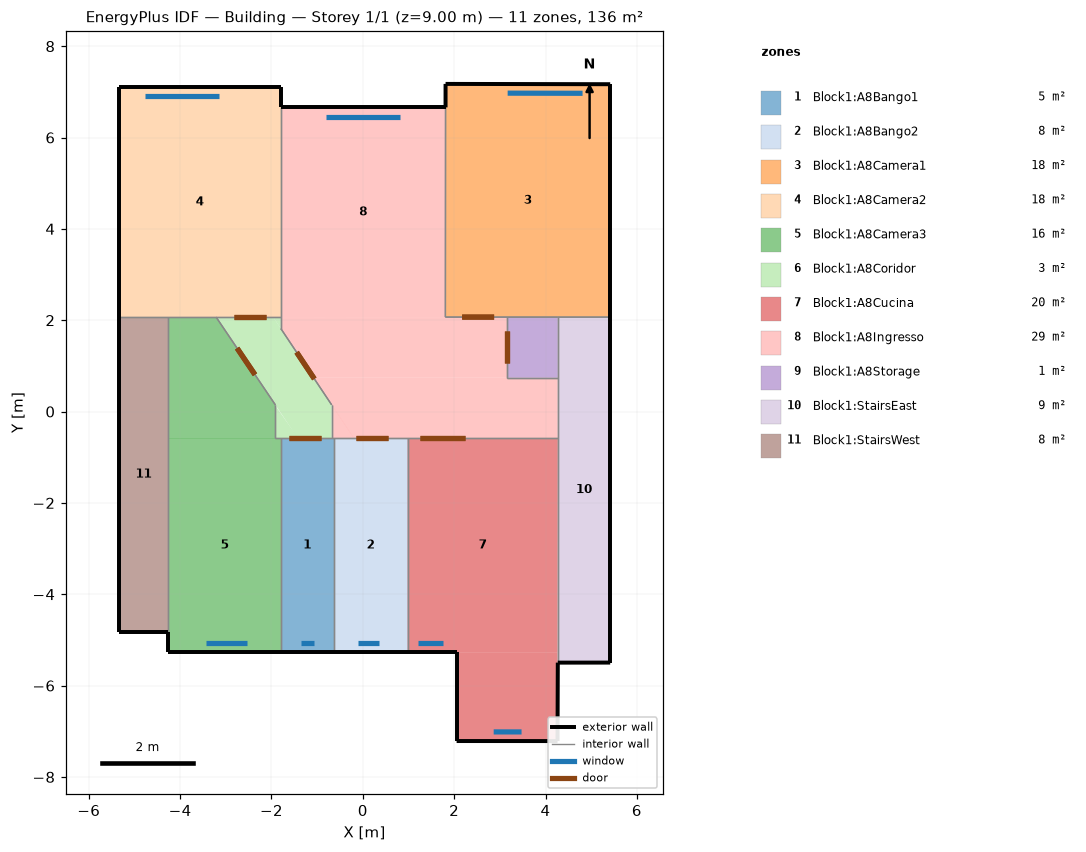
=== STOREY PLAN SPEC (per zone: floor XY polygon, exterior-wall plan segments, windows/doors) ===
zone 1: Block1:A8Bango1  (5.4 m²)
  floor: (-0.64, -5.27) (-1.79, -5.27) (-1.79, -0.59) (-0.64, -0.59)
  exterior wall: (-1.79, -5.27) – (-0.64, -5.27)  [1.2 m]
    window: (-1.35, -5.07) – (-1.07, -5.07)  [0.4 m²]
  interior walls: 4
zone 2: Block1:A8Bango2  (7.6 m²)
  floor: (0.98, -5.27) (-0.64, -5.27) (-0.64, -0.59) (0.98, -0.59)
  exterior wall: (-0.64, -5.27) – (0.98, -5.27)  [1.6 m]
    window: (-0.11, -5.07) – (0.35, -5.07)  [0.6 m²]
  interior walls: 3
zone 3: Block1:A8Camera1  (18.4 m²)
  floor: (5.42, 2.07) (1.81, 2.07) (1.81, 7.17) (5.42, 7.17)
  exterior wall: (5.42, 2.07) – (5.42, 7.17)  [5.1 m]
  exterior wall: (5.42, 7.17) – (1.81, 7.17)  [3.6 m]
    window: (4.81, 6.97) – (3.17, 6.97)  [2.3 m²]
  exterior wall: (1.81, 7.17) – (1.81, 6.66)  [0.5 m]
  interior walls: 4
zone 4: Block1:A8Camera2  (17.9 m²)
  floor: (-1.79, 2.07) (-5.35, 2.07) (-5.35, 7.10) (-1.79, 7.10)
  exterior wall: (-1.79, 6.66) – (-1.79, 7.10)  [0.4 m]
  exterior wall: (-1.79, 7.10) – (-5.35, 7.10)  [3.6 m]
    window: (-3.15, 6.90) – (-4.76, 6.90)  [2.3 m²]
  exterior wall: (-5.35, 7.10) – (-5.35, 2.07)  [5.0 m]
  interior walls: 4
zone 5: Block1:A8Camera3  (16.5 m²)
  floor: (-1.91, -0.59) (-4.25, -0.59) (-4.25, 2.07) (-3.21, 2.07) (-1.91, 0.15)
  floor: (-1.79, -5.27) (-4.25, -5.27) (-4.25, -0.59) (-1.79, -0.59)
  exterior wall: (-4.25, -4.82) – (-4.25, -5.27)  [0.5 m]
  exterior wall: (-4.25, -5.27) – (-1.79, -5.27)  [2.5 m]
    window: (-3.44, -5.07) – (-2.53, -5.07)  [2.1 m²]
  interior walls: 6
zone 6: Block1:A8Coridor  (3.3 m²)
  floor: (-1.42, -0.59) (-1.91, -0.59) (-1.91, 0.15)
  floor: (-1.79, 1.82) (-1.96, 2.07) (-1.79, 2.07)
  floor: (-0.68, -0.59) (-1.42, -0.59) (-3.21, 2.07) (-1.96, 2.07) (-0.68, 0.15)
  interior walls: 8
zone 7: Block1:A8Cucina  (19.7 m²)
  floor: (4.26, -7.21) (2.05, -7.21) (2.05, -5.27) (4.26, -5.27)
  floor: (4.26, -5.27) (0.98, -5.27) (0.98, -0.59) (4.27, -0.59)
  exterior wall: (0.98, -5.27) – (2.05, -5.27)  [1.1 m]
    window: (1.22, -5.07) – (1.75, -5.07)  [1.2 m²]
  exterior wall: (2.05, -5.27) – (2.05, -7.21)  [1.9 m]
  exterior wall: (2.05, -7.21) – (4.26, -7.21)  [2.2 m]
    window: (2.87, -7.01) – (3.48, -7.01)  [0.6 m²]
  exterior wall: (4.26, -7.21) – (4.27, -5.50)  [1.7 m]
  interior walls: 3
zone 8: Block1:A8Ingresso  (29.4 m²)
  floor: (-0.19, -0.59) (-0.68, -0.59) (-0.68, 0.15)
  floor: (1.81, 2.07) (-1.79, 2.07) (-1.79, 6.66) (1.81, 6.66)
  floor: (3.16, 0.74) (-1.08, 0.74) (-1.79, 1.82) (-1.79, 2.07) (3.16, 2.07)
  floor: (4.27, -0.59) (-0.19, -0.59) (-1.08, 0.74) (4.27, 0.74)
  exterior wall: (1.81, 6.66) – (-1.79, 6.66)  [3.6 m]
    window: (0.82, 6.46) – (-0.80, 6.46)  [3.7 m²]
  interior walls: 12
zone 9: Block1:A8Storage  (1.5 m²)
  floor: (4.27, 0.74) (3.16, 0.74) (3.16, 2.07) (4.27, 2.07)
  interior walls: 4
zone 10: Block1:StairsEast  (8.7 m²)
  floor: (5.42, -5.50) (4.27, -5.50) (4.27, 2.07) (5.42, 2.07)
  exterior wall: (5.42, -5.50) – (5.42, 2.07)  [7.6 m]
  exterior wall: (4.27, -5.50) – (5.42, -5.50)  [1.1 m]
  interior walls: 4
zone 11: Block1:StairsWest  (7.5 m²)
  floor: (-4.25, -4.82) (-5.35, -4.82) (-5.35, 2.07) (-4.25, 2.07)
  exterior wall: (-5.35, 2.07) – (-5.35, -4.82)  [6.9 m]
  exterior wall: (-5.35, -4.82) – (-4.25, -4.82)  [1.1 m]
  interior walls: 2

=== DERIVED (storey summary) ===
Building: Building
Storey: 1 of 1  (floor level z = 9.00 m)
Storey gross floor area: 135.9 m²
Zones on this storey: 11
  - Block1:A8Bango1: floor 5.4 m²; exterior wall 1.2 m (3.5 m²); 1 window(s) 0.4 m²; WWR 11.6%
  - Block1:A8Bango2: floor 7.6 m²; exterior wall 1.6 m (4.9 m²); 1 window(s) 0.6 m²; WWR 13.1%
  - Block1:A8Camera1: floor 18.4 m²; exterior wall 9.2 m (27.7 m²); 1 window(s) 2.3 m²; WWR 8.3%
  - Block1:A8Camera2: floor 17.9 m²; exterior wall 9.0 m (27.1 m²); 1 window(s) 2.3 m²; WWR 8.4%
  - Block1:A8Camera3: floor 16.5 m²; exterior wall 2.9 m (8.7 m²); 1 window(s) 2.1 m²; WWR 23.7%
  - Block1:A8Coridor: floor 3.3 m²
  - Block1:A8Cucina: floor 19.7 m²; exterior wall 6.9 m (20.8 m²); 2 window(s) 1.8 m²; WWR 8.7%
  - Block1:A8Ingresso: floor 29.4 m²; exterior wall 3.6 m (10.8 m²); 1 window(s) 3.7 m²; WWR 34.0%
  - Block1:A8Storage: floor 1.5 m²
  - Block1:StairsEast: floor 8.7 m²; exterior wall 8.7 m (26.1 m²); WWR 0.0%
  - Block1:StairsWest: floor 7.5 m²; exterior wall 8.0 m (23.9 m²); WWR 0.0%
Zone adjacency (shared interzone walls):
  - Block1:A8Bango1 ↔ Block1:A8Bango2
  - Block1:A8Bango1 ↔ Block1:A8Camera3
  - Block1:A8Bango1 ↔ Block1:A8Coridor
  - Block1:A8Bango1 ↔ Block1:A8Ingresso
  - Block1:A8Bango2 ↔ Block1:A8Cucina
  - Block1:A8Bango2 ↔ Block1:A8Ingresso
  - Block1:A8Camera1 ↔ Block1:A8Ingresso
  - Block1:A8Camera1 ↔ Block1:A8Storage
  - Block1:A8Camera2 ↔ Block1:A8Camera3
  - Block1:A8Camera2 ↔ Block1:A8Coridor
  - Block1:A8Camera2 ↔ Block1:A8Ingresso
  - Block1:A8Camera3 ↔ Block1:A8Coridor
  - Block1:A8Coridor ↔ Block1:A8Ingresso
  - Block1:A8Cucina ↔ Block1:A8Ingresso
  - Block1:A8Ingresso ↔ Block1:A8Storage